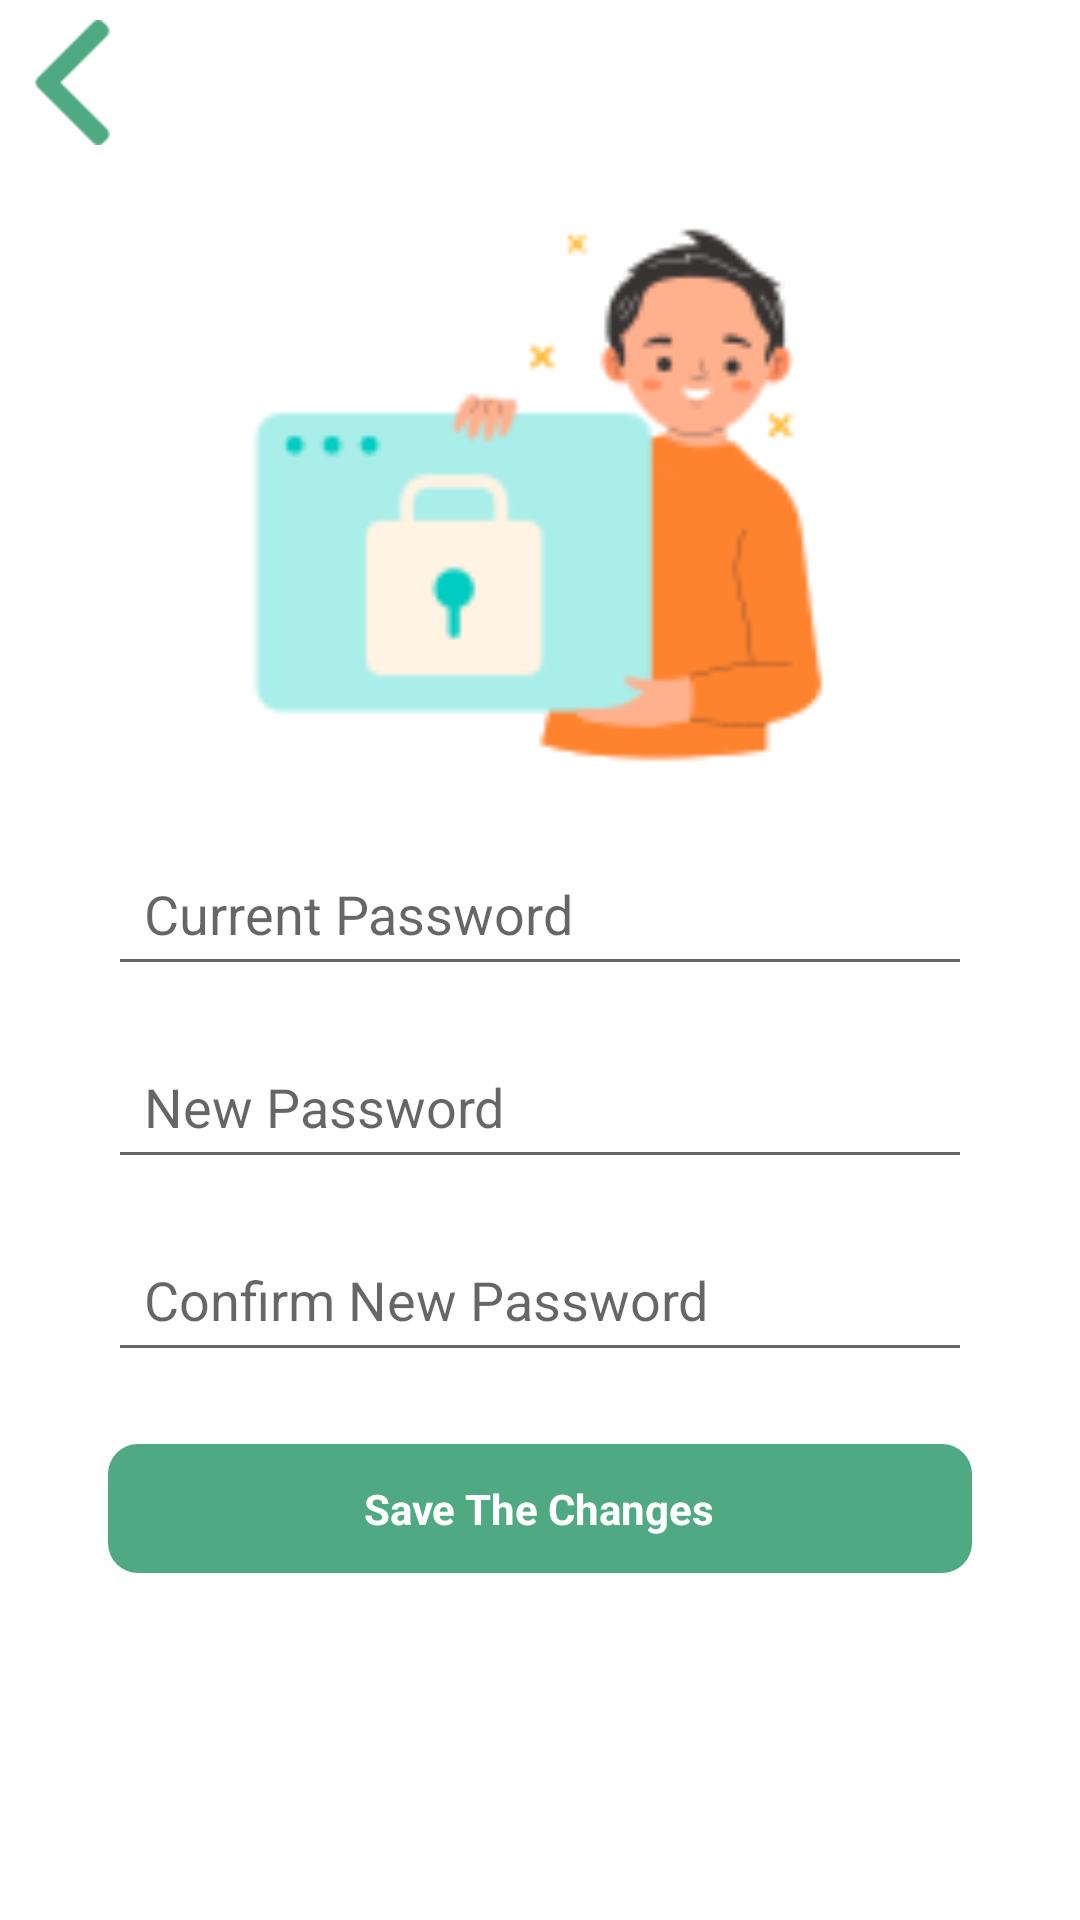

Android layout source for this screen:
<!-- AndroidManifest.xml: application theme Theme.CheckList -->
<!-- res/layout/activity_password.xml -->
<?xml version="1.0" encoding="utf-8"?>
<androidx.constraintlayout.widget.ConstraintLayout xmlns:android="http://schemas.android.com/apk/res/android"
    xmlns:app="http://schemas.android.com/apk/res-auto"
    xmlns:tools="http://schemas.android.com/tools"
    android:layout_width="match_parent"
    android:layout_height="match_parent"
    tools:context=".PasswordActivity">

    
    <ScrollView
        android:layout_width="match_parent"
        android:layout_height="match_parent"
        android:fillViewport="true">

        <androidx.constraintlayout.widget.ConstraintLayout
            android:layout_width="match_parent"
            android:layout_height="wrap_content">

            
            <ImageView
                android:id="@+id/buttonVoltarHome"
                android:layout_width="125px"
                android:layout_height="125px"
                android:layout_marginLeft="10px"
                android:layout_marginTop="20px"
                android:src="@drawable/setavoltar"
                app:layout_constraintTop_toTopOf="parent"
                app:layout_constraintStart_toStartOf="parent" />

            
            <ImageView
                android:id="@+id/imageViewAbovePassword"
                android:layout_width="200dp"
                android:layout_height="200dp"
                android:layout_marginTop="16dp"
                android:src="@drawable/protecao"
                app:layout_constraintTop_toBottomOf="@id/buttonVoltarHome"
                app:layout_constraintStart_toStartOf="parent"
                app:layout_constraintEnd_toEndOf="parent"
                app:layout_constraintHorizontal_bias="0.5" />

            
            <EditText
                android:id="@+id/editTextCurrentPassword"
                android:layout_width="0dp"
                android:layout_height="wrap_content"
                android:layout_marginTop="16dp"
                android:hint="Current Password"
                android:inputType="textPassword"
                android:padding="12dp"
                app:layout_constraintTop_toBottomOf="@id/imageViewAbovePassword"
                app:layout_constraintStart_toStartOf="parent"
                app:layout_constraintEnd_toEndOf="parent"
                app:layout_constraintHorizontal_bias="0.5"
                app:layout_constraintWidth_percent="0.8" />

            
            <EditText
                android:id="@+id/editTextNewPassword"
                android:layout_width="0dp"
                android:layout_height="wrap_content"
                android:layout_marginTop="16dp"
                android:hint="New Password"
                android:inputType="textPassword"
                android:padding="12dp"
                app:layout_constraintTop_toBottomOf="@id/editTextCurrentPassword"
                app:layout_constraintStart_toStartOf="parent"
                app:layout_constraintEnd_toEndOf="parent"
                app:layout_constraintHorizontal_bias="0.5"
                app:layout_constraintWidth_percent="0.8" />

            
            <EditText
                android:id="@+id/editTextConfirmNewPassword"
                android:layout_width="0dp"
                android:layout_height="wrap_content"
                android:layout_marginTop="16dp"
                android:hint="Confirm New Password"
                android:inputType="textPassword"
                android:padding="12dp"
                app:layout_constraintTop_toBottomOf="@id/editTextNewPassword"
                app:layout_constraintStart_toStartOf="parent"
                app:layout_constraintEnd_toEndOf="parent"
                app:layout_constraintHorizontal_bias="0.5"
                app:layout_constraintWidth_percent="0.8" />

            
            <RelativeLayout
                android:id="@+id/buttonChangePassword"
                android:layout_width="0dp"
                android:layout_height="wrap_content"
                android:layout_marginTop="24dp"
                android:background="@drawable/rounded_button_background"
                app:layout_constraintTop_toBottomOf="@id/editTextConfirmNewPassword"
                app:layout_constraintStart_toStartOf="parent"
                app:layout_constraintEnd_toEndOf="parent"
                app:layout_constraintHorizontal_bias="0.5"
                app:layout_constraintWidth_percent="0.8">

                
                <TextView
                    android:id="@+id/loginTextView"
                    android:layout_width="wrap_content"
                    android:layout_height="wrap_content"
                    android:padding="12dp"
                    android:layout_centerHorizontal="true"
                    android:text="Save The Changes"
                    android:textColor="#FFFFFF"
                    android:textSize="14sp"
                    android:textStyle="bold" />
            </RelativeLayout>

            
            <TextView
                android:id="@+id/textViewMessage"
                android:layout_width="0dp"
                android:layout_height="wrap_content"
                android:layout_marginTop="16dp"
                android:text=""
                android:textColor="@android:color/holo_red_dark"
                android:textSize="16sp"
                android:gravity="center"
                app:layout_constraintTop_toBottomOf="@id/buttonChangePassword"
                app:layout_constraintStart_toStartOf="parent"
                app:layout_constraintEnd_toEndOf="parent"
                app:layout_constraintHorizontal_bias="0.5"
                app:layout_constraintWidth_percent="0.8" />

        </androidx.constraintlayout.widget.ConstraintLayout>
    </ScrollView>
</androidx.constraintlayout.widget.ConstraintLayout>
<!-- resources referenced by this layout -->
<resources>
  <!-- drawable protecao: png bitmap (drawable, 5940 bytes) -->
  <!-- drawable rounded_button_background (drawable) -->
  <shape xmlns:android="http://schemas.android.com/apk/res/android">
      <solid android:color="#4FA983" /> 
      <corners android:radius="10dp" /> 
  </shape>
  <!-- drawable setavoltar: png bitmap (drawable, 894 bytes) -->
  <style name="Theme.CheckList" parent="Theme.MaterialComponents.DayNight.DarkActionBar">
          
          <item name="colorPrimary">@color/purple_500</item>
          <item name="colorPrimaryVariant">@color/purple_700</item>
          <item name="colorOnPrimary">@color/white</item>
          
          <item name="colorSecondary">@color/teal_200</item>
          <item name="colorSecondaryVariant">@color/teal_700</item>
          <item name="colorOnSecondary">@color/black</item>
          
          <item name="android:statusBarColor">?attr/colorPrimaryVariant</item>
          
      </style>
  <color name="purple_500">#FF6200EE</color>
  <color name="purple_700">#FF3700B3</color>
  <color name="white">#FFFFFFFF</color>
  <color name="teal_200">#FF03DAC5</color>
  <color name="teal_700">#FF018786</color>
  <color name="black">#FF000000</color>
</resources>
